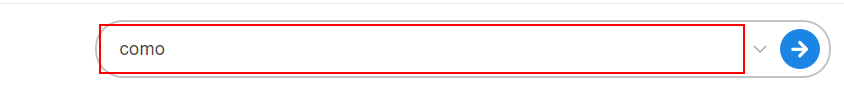
Workflow: Main

Step 1: type "[CurrentRow.Item("Conjugation").ToString+ "[k(enter)]"]" into the element (msedge.exe)

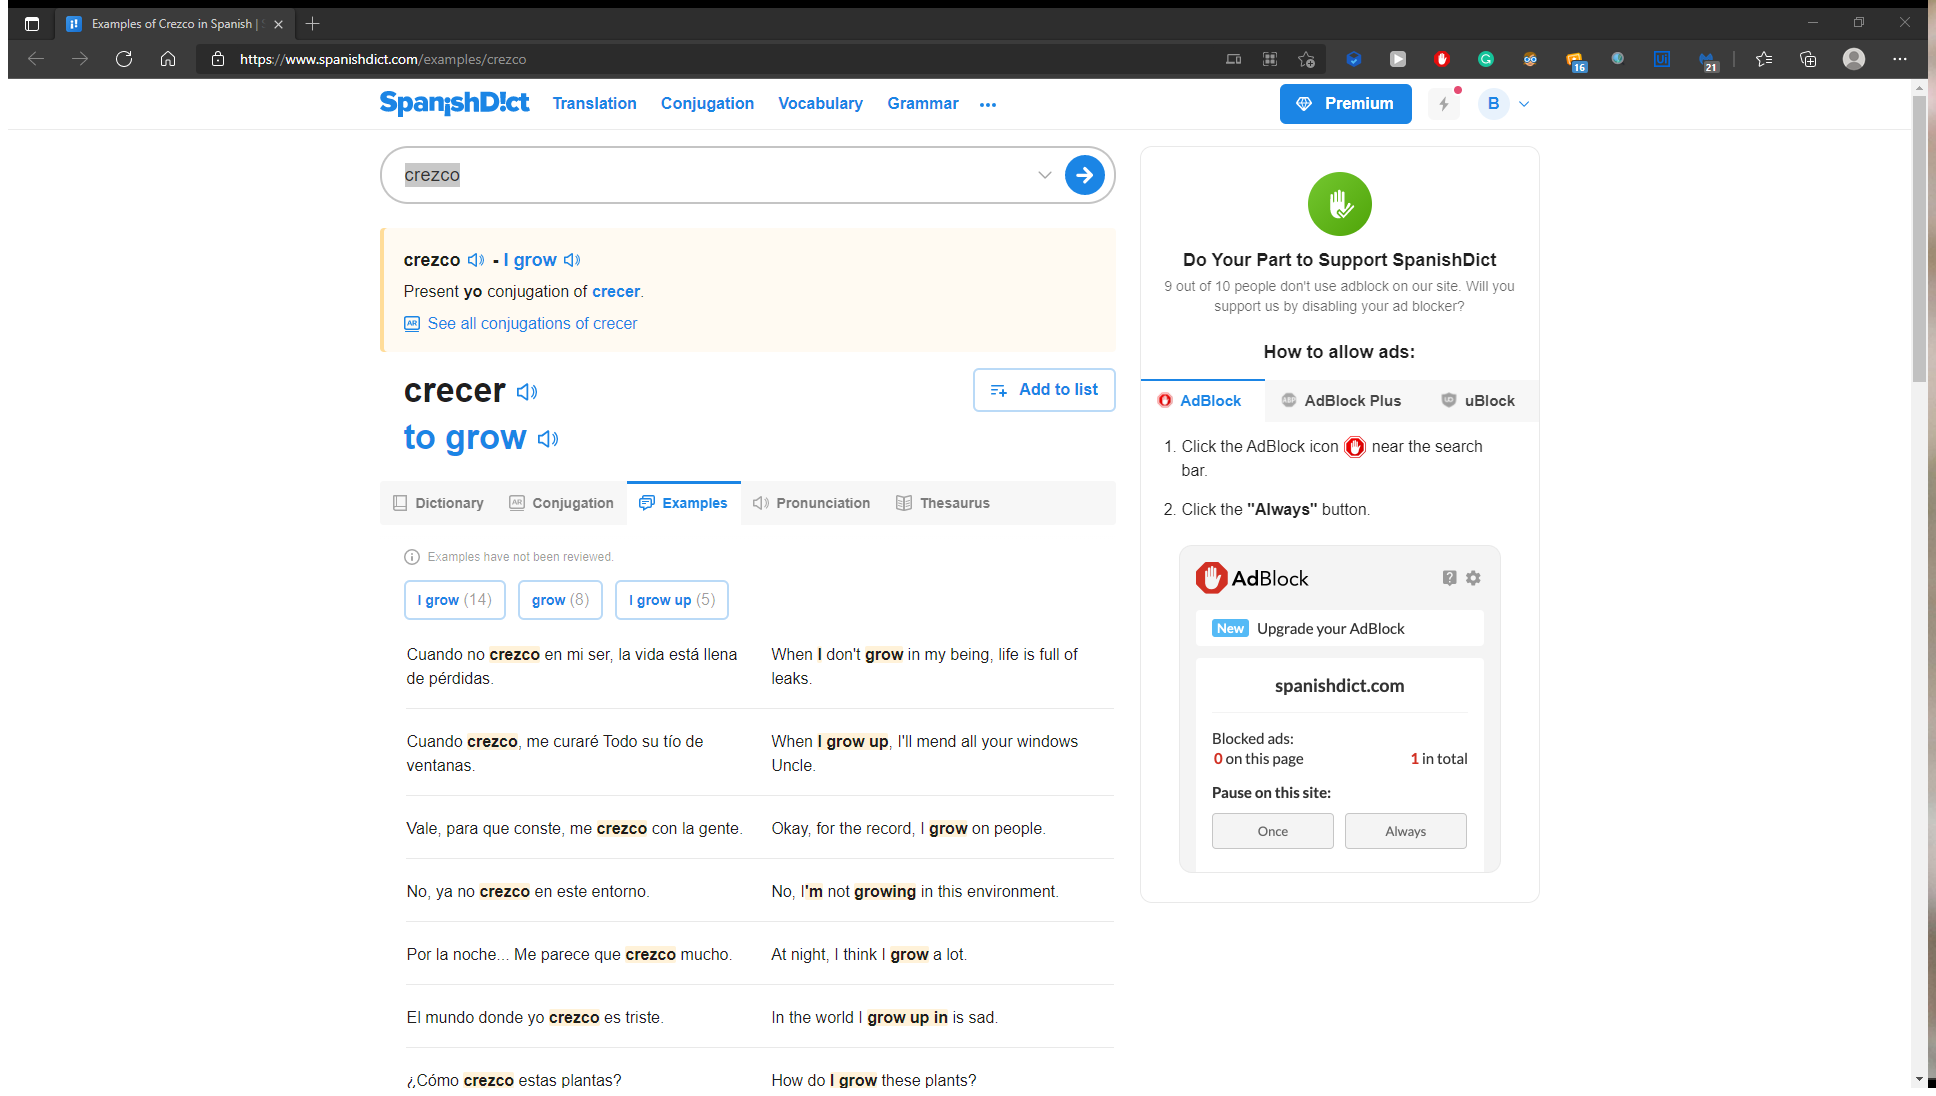
Step 2: Attach Browser 'Exampleso Page' (msedge.exe)

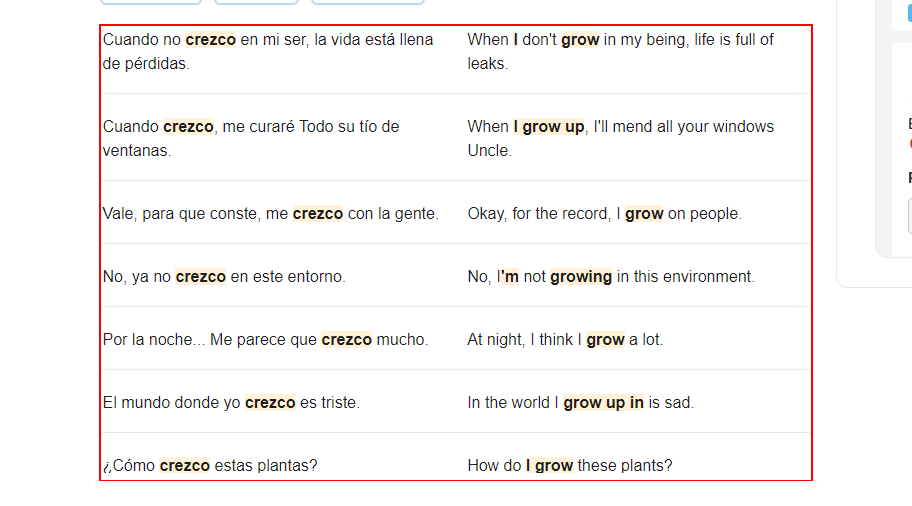
Step 3: get-text from the table